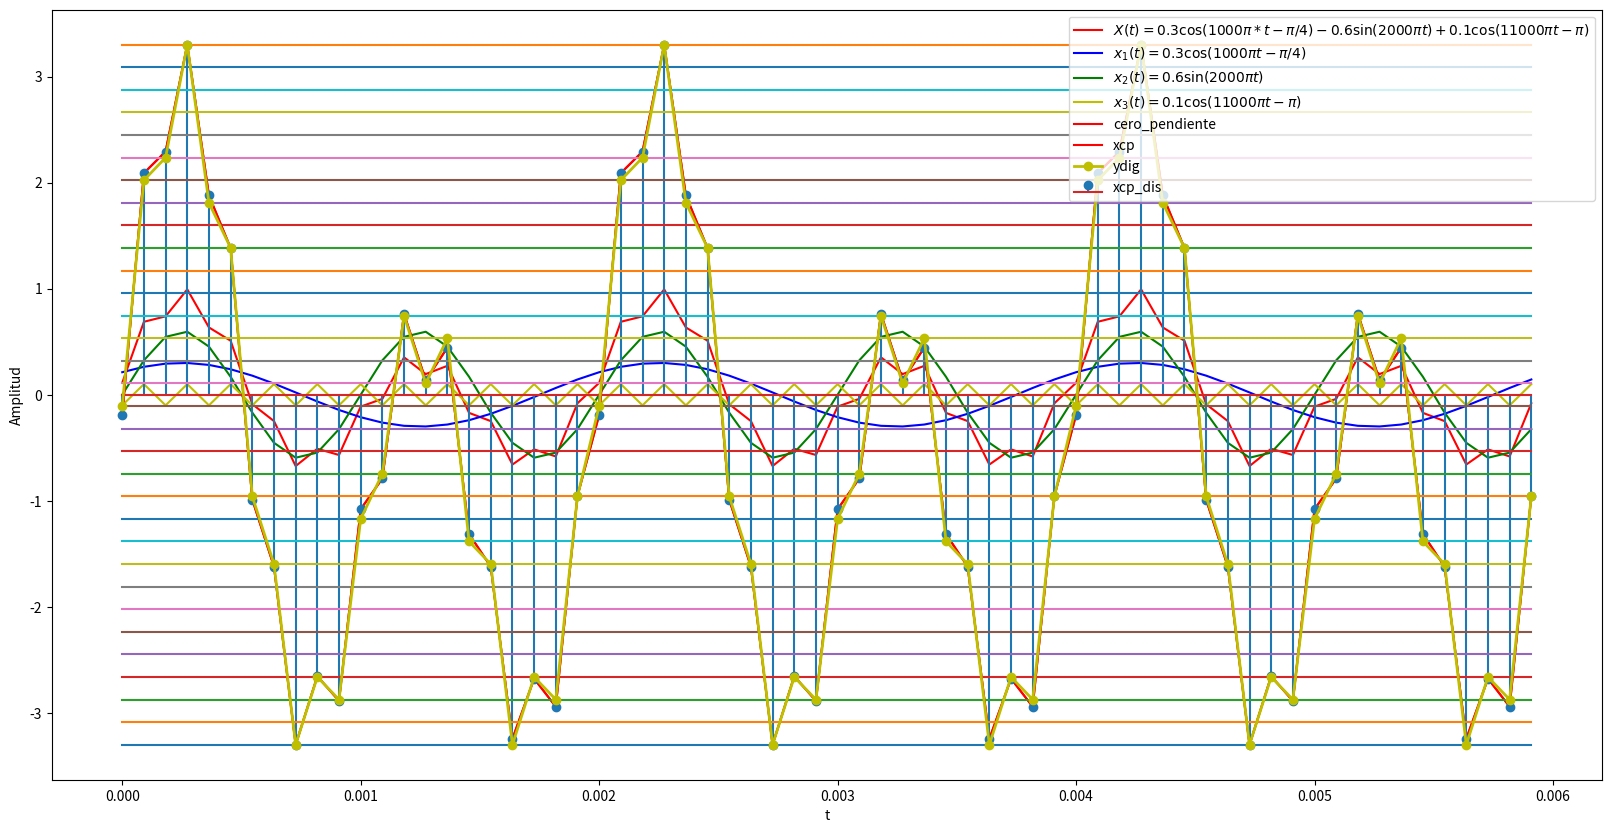

The matplotlib source for this figure: (Note: this script raises an exception after producing the figure.)
import numpy as np #Arreglos
import matplotlib.pyplot as plt #Libreria
from scipy.spatial.distance import cdist #Función distancia

A1 = 0.3 #Amplitud 1
A2 = 0.6 #Amplitud 2
A3 = 0.1 #Amplitud 3
PH1 = np.pi/4 #Fase 1
PH3 = np.pi #Fase 3

w1 = 1000*np.pi #velocidad angular 1
w2 = 2000*np.pi #velocidad angular 2
w3 = 11000*np.pi #velocidad angular 3

T1 = 2*np.pi/w1 #Periodo 1
T2 = 2*np.pi/w2 #Periodo 2
T3 = 2*np.pi/w3 #Periodo 3

F1 = w1/(2*np.pi) #Frecuencia 1
F2 = w2/(2*np.pi) #Frecuencia 2
F3 = w3/(2*np.pi) #Frecuencia 3

FS = 2*max(F1,F2,F3) #Se define la frecuencia de muestreo nyquist
T = 1/500 #Periodo fundamental
Ts = 1/FS #Periodo de muestreo

print("Las frecuencias son:", F1,F2,F3)
print("Los periodos son:", T1,T2,T3)
print("La frecuencia de muestreo es:", FS)
print("El periodo fundamental es:", T)

#Definir el vector tiempo
ti = 0
tf = 3*T

tv = np.arange(ti,tf,Ts)

#Se construye la señal
X1 = A1*np.cos(w1*tv-PH1)
X2 = A2*np.sin(w2*tv)
X3 = A3*np.cos(w3*tv-PH3)
X = X1 + X2 + X3
plt.figure(figsize=(20, 10))
plt.plot(tv,X,'r',label='$X(t) = 0.3\cos(1000π*t-π/4)- 0.6 \sin(2000πt)+ 0.1\cos(11000πt-π)$')
plt.plot(tv,X1,'b',label='$x_1(t) = 0.3\cos(1000πt-π/4)$')
plt.plot(tv,X2,'g',label='$x_2(t) = 0.6\sin(2000πt)$')
plt.plot(tv,X3,'y',label='$x_3(t) = 0.1\cos(11000πt-π)$')
plt.xlabel('Tiempo (s)')
plt.ylabel('Amplitud')
plt.grid(True)
plt.legend()
plt.show()

#Digitalizar la señal

y_min = 0 # valor min después de cero y pendiente
y_max = 10 # valor max después de cero y pendiente
#crear funcion en python
def my_ceropen(X,ymin,ymax): #en general se pueden definir valores por defecto
  '''
  Codigo base para simular proceso de cero y pendiente
  Se ingresa arreglo de numpy y los valores min  y max despues de cero y pendiente
  '''
  xmax = max(X) # x.max()
  xmin = min(X) # x.min()
  m = (ymax - ymin)/(xmax - xmin)
  c = ymin - m*xmin
  yv = m*X + c
  return yv

ymin = -3.3
ymax = 3.3
xcp = my_ceropen(X,ymin,ymax)
plt.plot(tv,xcp,c='r',label='cero_pendiente')
plt.legend()
plt.grid(True)
plt.show()

nbits = 5
num_est = 2**nbits
vq = np.linspace(ymin,ymax,num_est) # vector de cauntizacion

#función cuantización punto a punto

def my_cuantizador(yn, vq) : #yn punto a #cuantizar, vq vector de estados

  Ne = vq.shape[0] #tamaño vector de estados
  dn = cdist(yn.reshape(-1,1),vq.reshape(-1,1))#distancia yn a vector estados, reshape(-1,1) asegura vectores columna para poder utilizar cdist
  ind = np.argmin(dn) #posición distancia min
  return vq[ind]

for i in range(xcp.shape[0]):
   if i==0: #primera muestra
     yq = my_cuantizador(xcp[i],vq)
   else:
     yq = np.append(yq,my_cuantizador(xcp[i],vq)) #apilar datos cuantizando si i>0

plt.plot(tv,xcp,c='r', label='xcp')#cs continua

plt.stem(tv,xcp, label='xcp_dis')#cs discreta

#estados de cuantización

for v in vq:
  plt.plot(tv,v*np.ones(len(tv)))

# graficar señal Digital (discreta + cuantizada)

plt.plot(tv,yq,c='y',marker='o',label='ydig', linewidth=2)

plt.legend()
plt.grid()
plt.xlabel('t')
plt.ylabel('Amplitud')
plt.show()

A1 = 0.3 #Amplitud 1
A2 = 0.6 #Amplitud 2
A3 = 0.1 #Amplitud 3
PH1 = np.pi/4 #Fase 1
PH3 = np.pi #Fase 3



# cargar sistema
FILEID = "1J9rhh0wWHZSBd8XmWGt1ZpCsMDuoUFmm"
!wget --load-cookies /tmp/cookies.txt "https://docs.google.com/uc?export=download&confirm=$(wget --quiet --save-cookies /tmp/cookies.txt --keep-session-cookies --no-check-certificate 'https://docs.google.com/uc?export=download&id='$FILEID -O- | sed -rn 's/.*confirm=([0-9A-Za-z_]+).*/\1\n/p')&id="$FILEID -O P1_model.zip && rm -rf /tmp/cookies.txt
!unzip -o P1_model.zip
!dir

import numpy as np
import matplotlib.pyplot as plt
import joblib
from P1_model import system_
from scipy.signal import firwin, freqz, lfilter, filtfilt

#sistema pregunta 2
my_system = system_.My_System()
my_system.create_()
fs = my_system.fs #frecuencia de muestreo
t = np.arange(-0.01, 0.02, 1/fs)  # Tiempo
signal_u = np.heaviside(t,1) # función heaviside
y_u = my_system.predict(signal_u)


# Visualización de las señales
fig, axs = plt.subplots(2,1)
axs[0].stem(t, signal_u, label='Señal de entrada')
axs[0].set_xlabel('Tiempo (s)')
axs[0].set_ylabel('Amplitud')
axs[0].legend()
axs[0].grid()
axs[1].stem(t,y_u, label='Señal salida')
axs[1].set_xlabel('Tiempo (s)')
axs[1].set_ylabel('Amplitud')
axs[1].legend()
axs[1].grid()
plt.tight_layout()
plt.show()

#Se verifica la linealidad
t = np.arange(-0.01, 0.02, 1/fs)  # Tiempo

a1 = 2
a2 = 3

signal_u = np.heaviside(t,1) # función heaviside
y_esca = my_system.predict(signal_u)

signal_v = np.sin(600*np.pi*t) # funcion seno
y_v = my_system.predict(signal_v)

se_1 = a1 * y_esca #señal uno miltiplicada por un escalar
se_2 = a2 * y_v #señal dos miltiplicada por un escalar


su_s = (a1 * signal_u) + (a2 * signal_v) #suma de señales
s_comb = my_system.predict(su_s)

sf = se_1 + se_2 #suma de señales escaladas

#visualizacion de las señales
fig, axs = plt.subplots(2,1)
axs[0].stem(t, s_comb, label='Señal de entrada')
axs[0].set_xlabel('Tiempo (s)')
axs[0].set_ylabel('Amplitud')
axs[0].legend()
axs[0].grid()
axs[1].stem(t,sf, label='Señal de salida')
axs[1].set_xlabel('Tiempo (s)')
axs[1].set_ylabel('Amplitud')
axs[1].legend()
axs[1].grid()
plt.tight_layout()
plt.show()



#Se verifica si la señal es invariante en el tiempo

# Desplazar la señal de entrada
k= 0.005  # Número de muestras a desplazar / tiempo de inicio
x=np.heaviside(t-k,1)

# Obtener la salida del sistema para la señal desplazada
y_u_shifted = my_system.predict(x)

fig, axs = plt.subplots(2,1)
axs[0].stem(t, x, label='Señal de entrada desplazada')
axs[0].set_xlabel('Tiempo (s)')
axs[0].set_ylabel('Amplitud')
axs[0].legend
axs[0].grid()
axs[1].stem(t,y_u_shifted, label='Señal salida desplazada')
axs[1].set_xlabel('Tiempo (s)')
axs[1].set_ylabel('Amplitud')
axs[1].legend()
axs[1].grid()


t_ajustado = t[:-1] #Se elimina el uiltimo elemnto de t para ajustar su tamaño y que coincida con la resouesta impulso

#Se procede a realizar la convolución
n = fs*t #Muestras
h = np.diff(signal_u) * fs # Respuesta impulso
xn = np.sin(100*np.pi*n) + np.sin(600*np.pi*n) #Señal a convolucionar con la respuesta impulso

#funcion convolucion
y_salida = np.convolve(xn,h, mode = 'same') / fs

#Visualizacion de la saldia
plt.figure()
plt.plot(n, y_salida, 'g', label = 'Salida del sistema')
plt.stem(n, y_salida, label = 'Salida del sistema')
plt.xlabel('Muestras')
plt.ylabel('Amplitud')
plt.legend()
plt.grid()
plt.title('Salida del sistema y[n]')
plt.show()